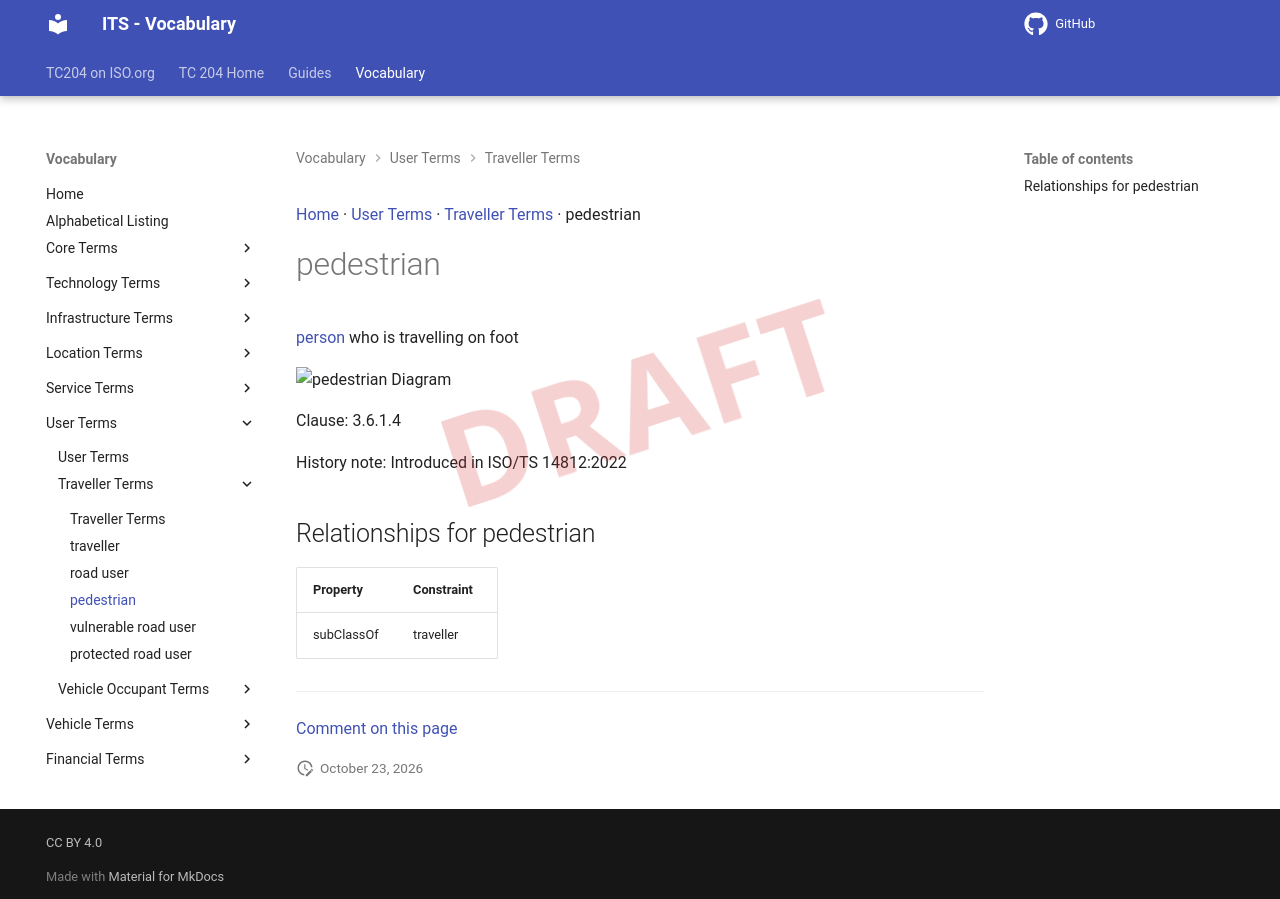

repository: ISO-TC204/iso14812 · page: v1.1.2-alpha.5/terms/pedestrian/index.html · generator: mkdocs

[Home](../index.md) · [User Terms](groups/User Terms.md) · [Traveller Terms](patterns/Traveller Terms.md) · pedestrian

# pedestrian

<div class="draft4-watermark" aria-hidden="true"></div>

[person](person.md) who is travelling on foot

<object type="image/svg+xml" data="../../diagrams/pedestrian.dot.svg">
    <img alt="pedestrian Diagram" src="../../diagrams/pedestrian.dot.png" /> <!-- Fallback for non-SVG browsers -->
</object>

Clause: 3.6.1.4

History note: Introduced in ISO/TS 14812:2022

## Relationships for pedestrian

| Property | Constraint |
| --- | --- |
| subClassOf | traveller |


---

[Comment on this page](https://github.com/ISO-TC204/iso14812/issues/new?template=page-feedback.yml&title=%5BPage+feedback%5D+pedestrian&page-title=pedestrian&page-path=terms%2Fpedestrian.md)
